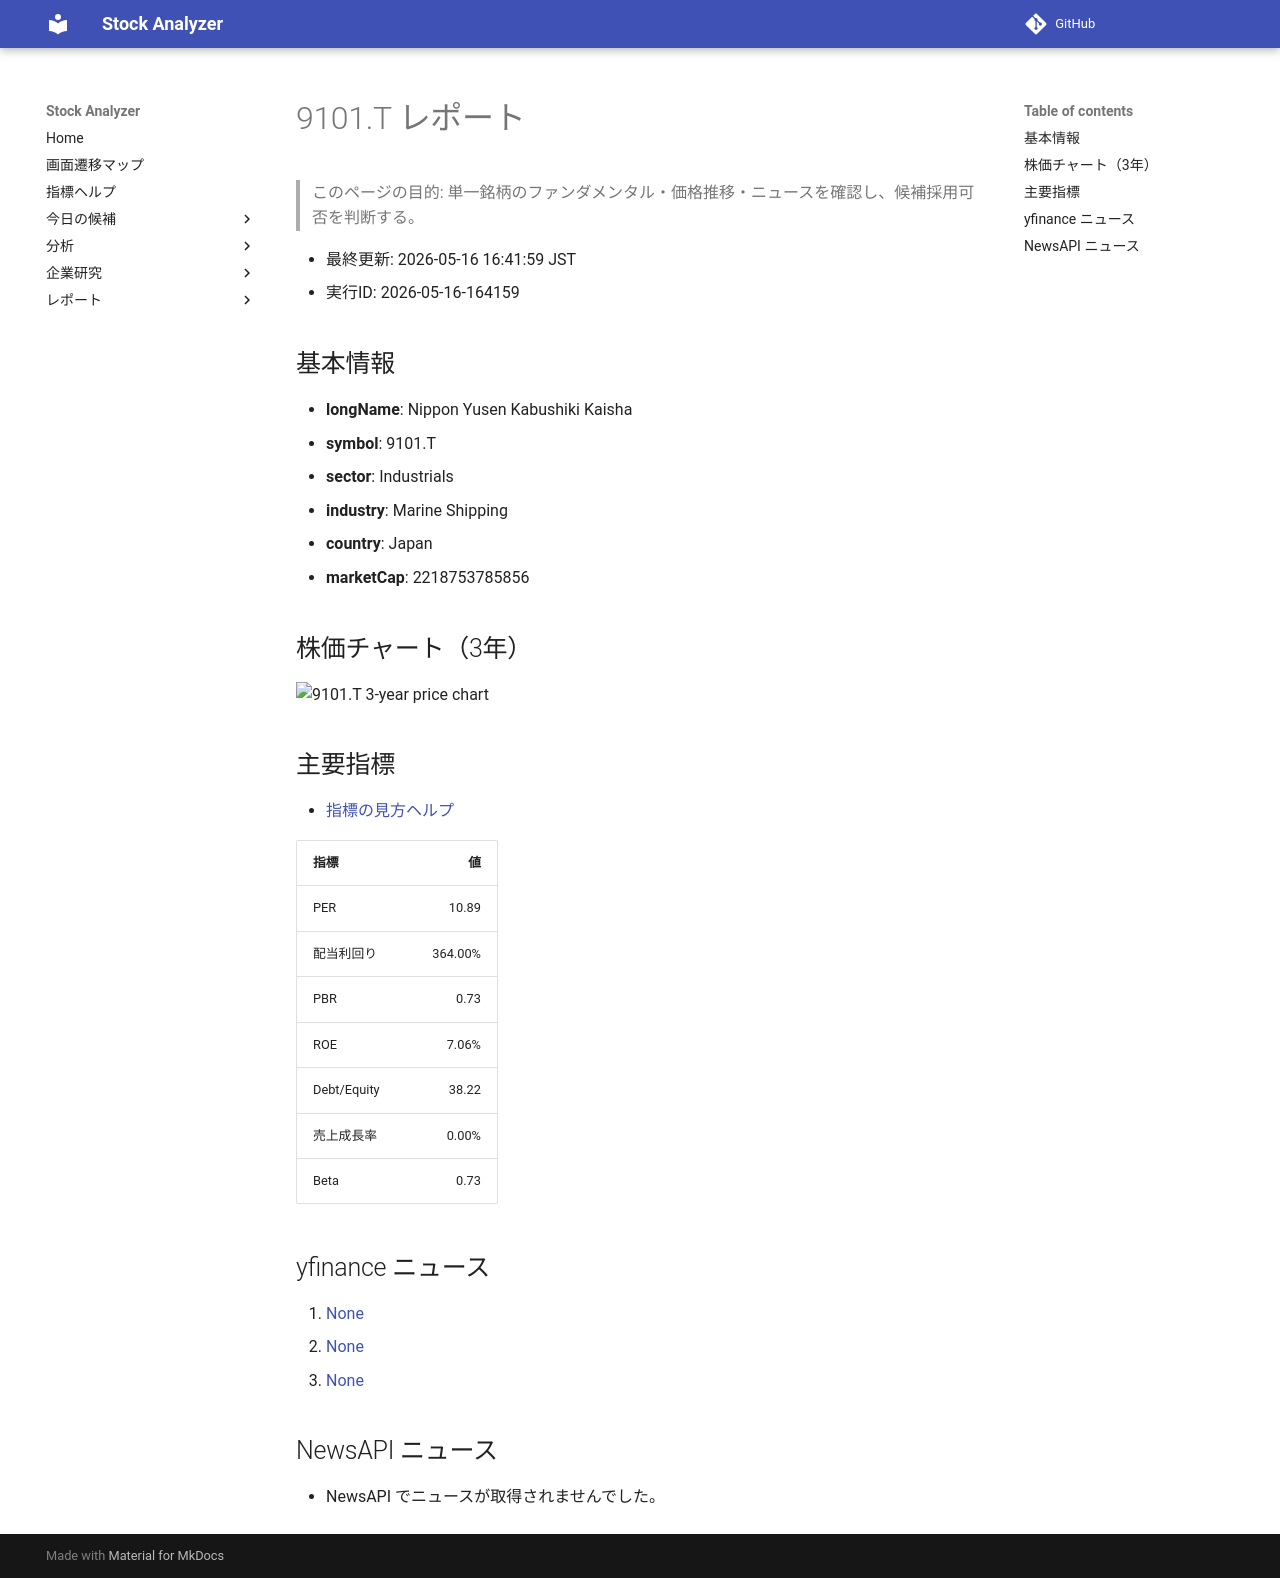

repository: Yumi-note/Making-APP · page: reports/2026-05-16/164159/9101_T/index.html · generator: mkdocs

# 9101.T レポート

> このページの目的: 単一銘柄のファンダメンタル・価格推移・ニュースを確認し、候補採用可否を判断する。

- 最終更新: 2026-05-16 16:41:59 JST
- 実行ID: 2026-05-16-164159

## 基本情報

- **longName**: Nippon Yusen Kabushiki Kaisha
- **symbol**: 9101.T
- **sector**: Industrials
- **industry**: Marine Shipping
- **country**: Japan
- **marketCap**: 2218753785856

## 株価チャート（3年）

![9101.T 3-year price chart](9101_T_3y.png)

## 主要指標

- [指標の見方ヘルプ](../../../../indicators.md)

| 指標 | 値 |
|---|---:|
| PER | 10.89 |
| 配当利回り | 364.00% |
| PBR | 0.73 |
| ROE | 7.06% |
| Debt/Equity | 38.22 |
| 売上成長率 | 0.00% |
| Beta | 0.73 |

## yfinance ニュース

1. [None](None)
2. [None](None)
3. [None](None)

## NewsAPI ニュース

- NewsAPI でニュースが取得されませんでした。
